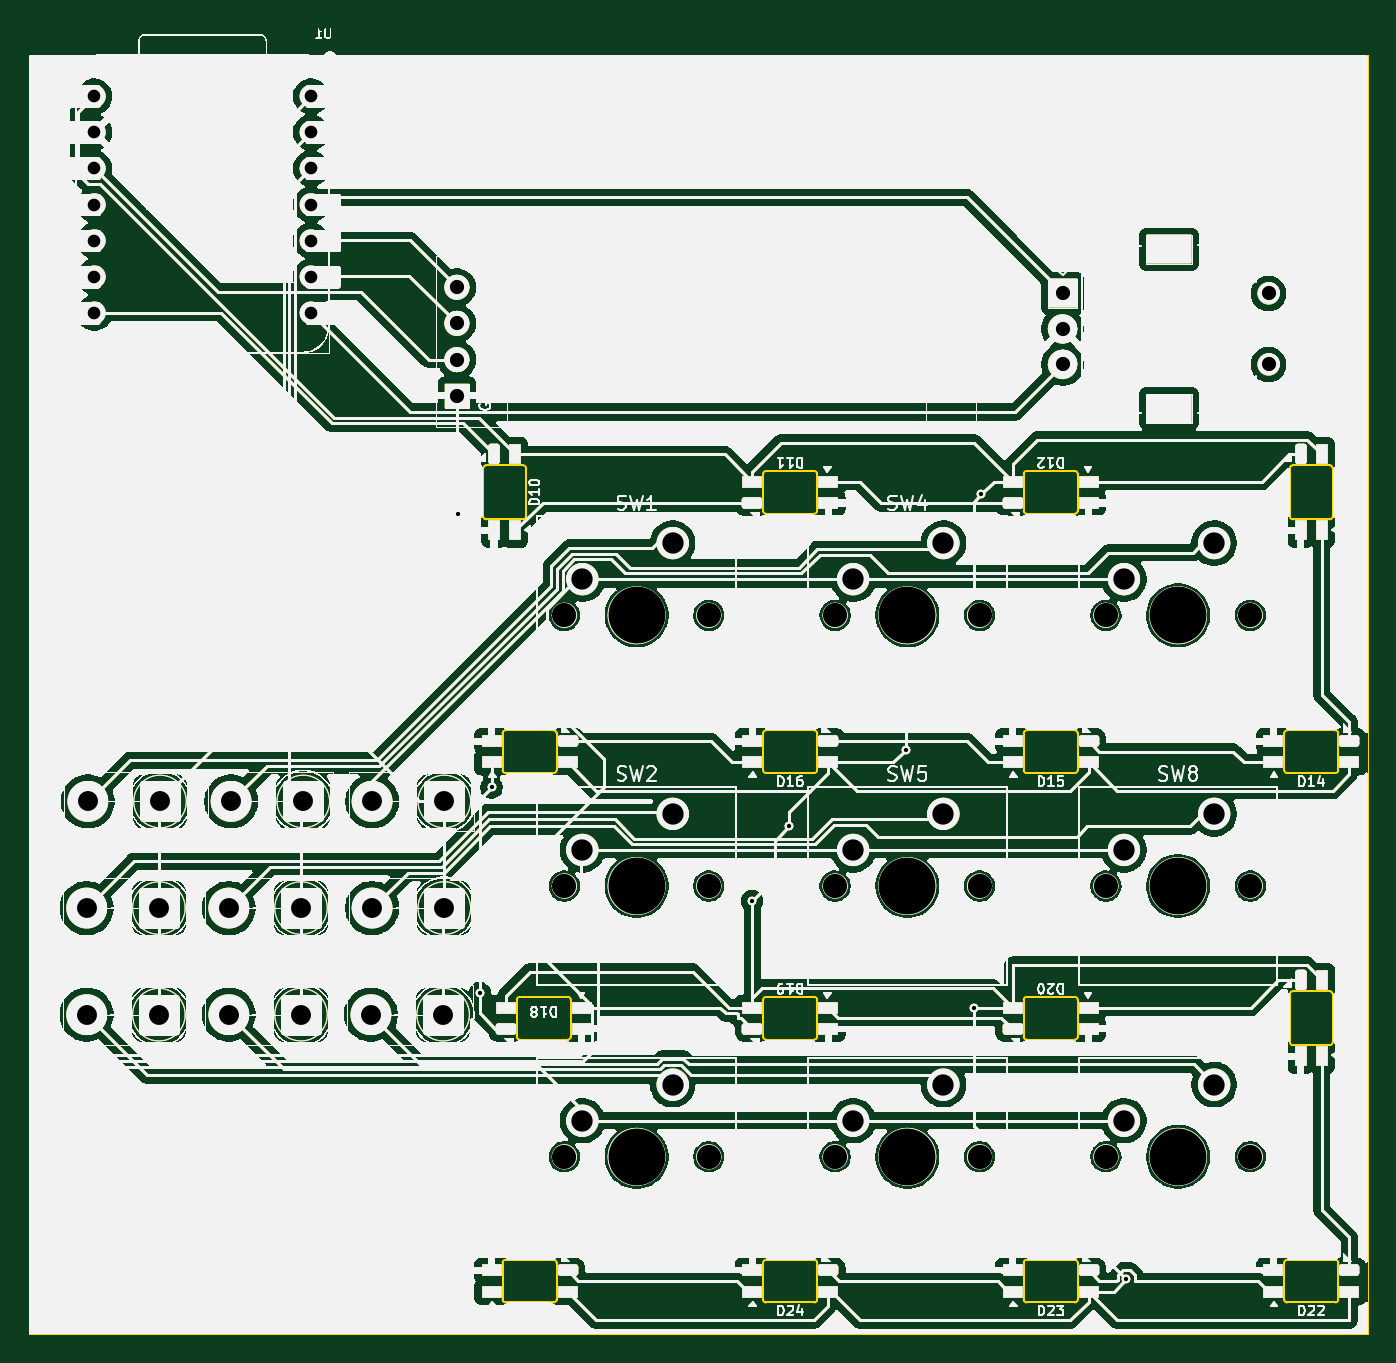
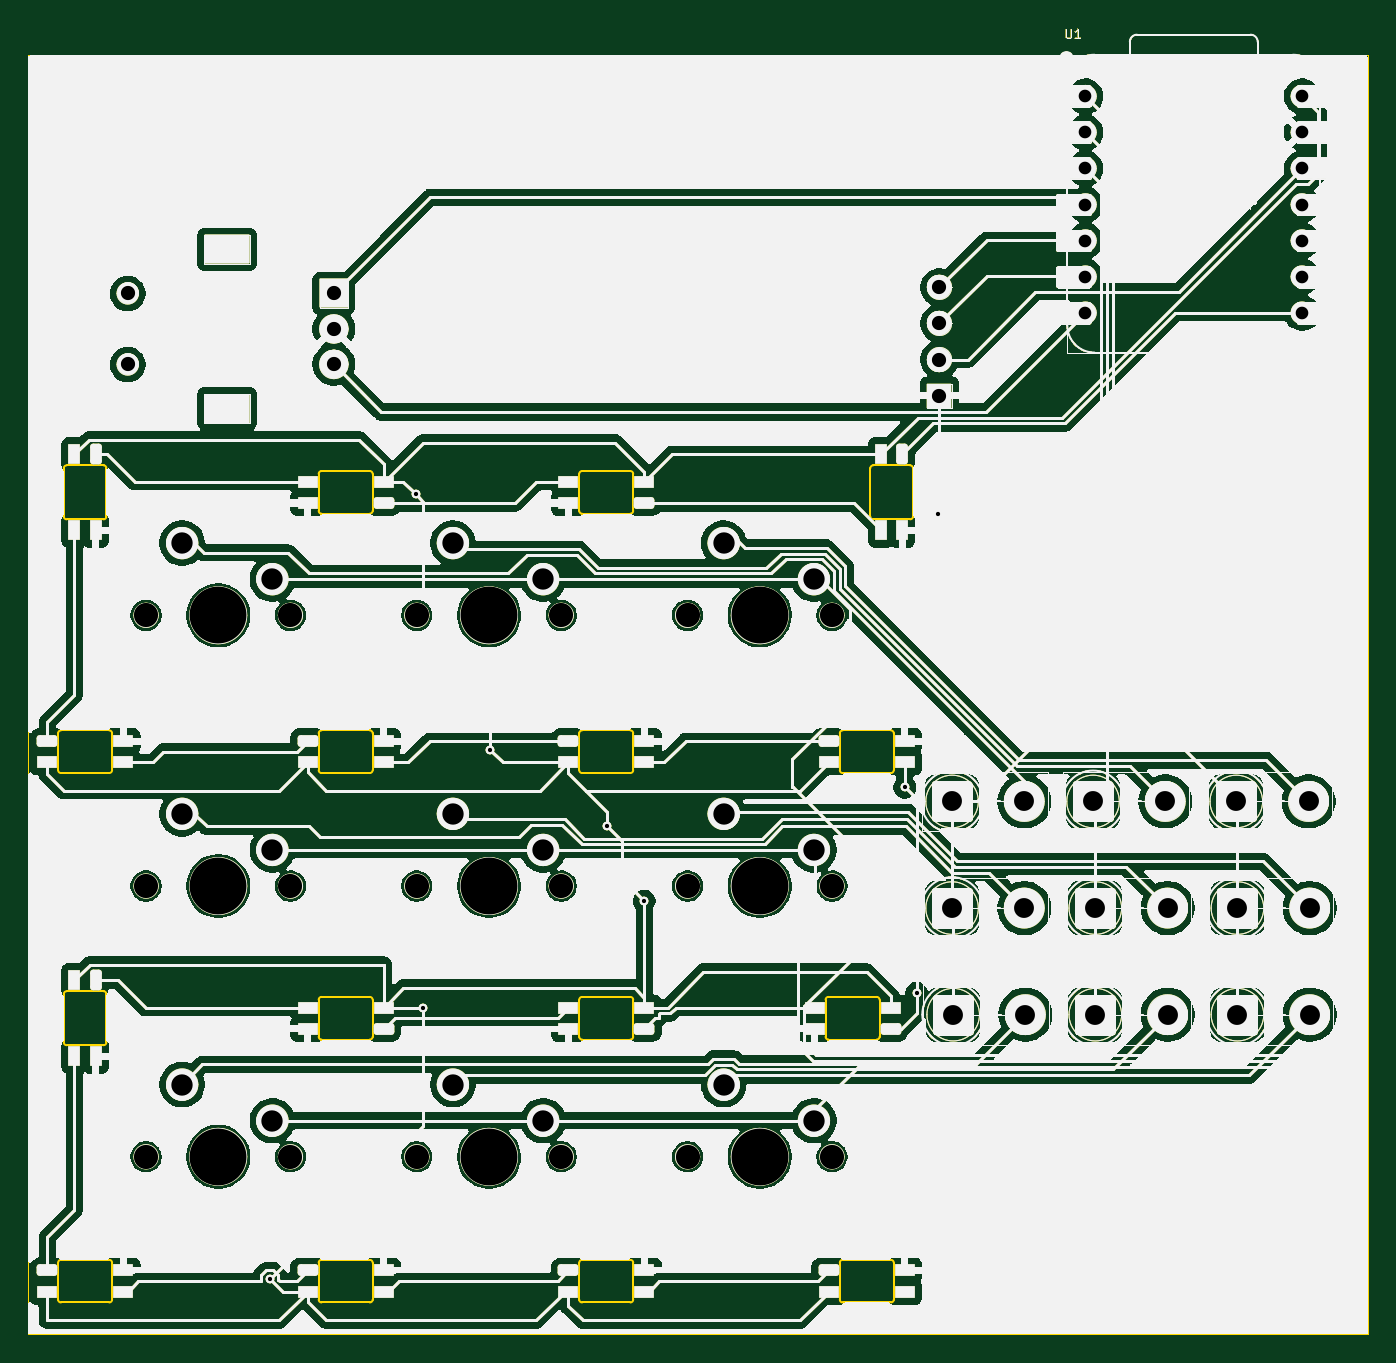
Circuit board: 11 layer files. Board 94.2 x 91.9 mm.
- bottom_copper: macropad-B_Cu.gbl (328334 bytes)
- bottom_mask: macropad-B_Mask.gbs (328335 bytes)
- paste: macropad-B_Paste.gbp (328330 bytes)
- bottom_silk: macropad-B_Silkscreen.gbo (299294 bytes)
- outline: macropad-Edge_Cuts.gm1 (337035 bytes)
- top_copper: macropad-F_Cu.gtl (328334 bytes)
- top_mask: macropad-F_Mask.gts (334220 bytes)
- paste: macropad-F_Paste.gtp (331019 bytes)
- top_silk: macropad-F_Silkscreen.gto (403113 bytes)
- drill: macropad-NPTH.drl (799 bytes)
- drill: macropad-PTH.drl (1686 bytes)

=== bottom_copper: macropad-B_Cu.gbl (328334 bytes, source omitted) ===
=== bottom_mask: macropad-B_Mask.gbs (328335 bytes, source omitted) ===
=== paste: macropad-B_Paste.gbp (328330 bytes, source omitted) ===
=== bottom_silk: macropad-B_Silkscreen.gbo (299294 bytes, source omitted) ===
=== outline: macropad-Edge_Cuts.gm1 (337035 bytes, source omitted) ===
=== top_copper: macropad-F_Cu.gtl (328334 bytes, source omitted) ===
=== top_mask: macropad-F_Mask.gts (334220 bytes, source omitted) ===
=== paste: macropad-F_Paste.gtp (331019 bytes, source omitted) ===
=== top_silk: macropad-F_Silkscreen.gto (403113 bytes, source omitted) ===
=== drill: macropad-NPTH.drl ===
M48
; DRILL file {KiCad 9.0.2} date 2025-06-22T22:41:08+0300
; FORMAT={-:-/ absolute / metric / decimal}
; #@! TF.CreationDate,2025-06-22T22:41:08+03:00
; #@! TF.GenerationSoftware,Kicad,Pcbnew,9.0.2
; #@! TF.FileFunction,NonPlated,1,2,NPTH
FMAT,2
METRIC
; #@! TA.AperFunction,NonPlated,NPTH,ComponentDrill
T1C1.700
; #@! TA.AperFunction,NonPlated,NPTH,ComponentDrill
T2C4.000
%
G90
G05
T1
X145.45Y-92.4
X145.45Y-111.45
X145.45Y-130.5
X155.61Y-92.4
X155.61Y-111.45
X155.61Y-130.5
X164.5Y-92.4
X164.5Y-111.45
X164.5Y-130.5
X174.66Y-92.4
X174.66Y-111.45
X174.66Y-130.5
X183.55Y-92.4
X183.55Y-111.45
X183.55Y-130.5
X193.71Y-92.4
X193.71Y-111.45
X193.71Y-130.5
T2
X150.53Y-92.4
X150.53Y-111.45
X150.53Y-130.5
X169.58Y-92.4
X169.58Y-111.45
X169.58Y-130.5
X188.63Y-92.4
X188.63Y-111.45
X188.63Y-130.5
M30

=== drill: macropad-PTH.drl ===
M48
; DRILL file {KiCad 9.0.2} date 2025-06-22T22:41:08+0300
; FORMAT={-:-/ absolute / metric / decimal}
; #@! TF.CreationDate,2025-06-22T22:41:08+03:00
; #@! TF.GenerationSoftware,Kicad,Pcbnew,9.0.2
; #@! TF.FileFunction,Plated,1,2,PTH
FMAT,2
METRIC
; #@! TA.AperFunction,Plated,PTH,ViaDrill
T1C0.300
; #@! TA.AperFunction,Plated,PTH,ComponentDrill
T2C0.889
; #@! TA.AperFunction,Plated,PTH,ComponentDrill
T3C1.000
; #@! TA.AperFunction,Plated,PTH,ComponentDrill
T4C1.400
; #@! TA.AperFunction,Plated,PTH,ComponentDrill
T5C1.500
%
G90
G05
T1
X138.0Y-85.25
X139.5Y-119.0
X140.325Y-104.5
X158.658Y-112.5
X161.25Y-107.25
X169.5Y-101.85
X174.25Y-120.0
X174.75Y-83.9
X185.0Y-139.1
T2
X112.38Y-55.88
X112.38Y-58.42
X112.38Y-60.96
X112.38Y-63.5
X112.38Y-66.04
X112.38Y-68.58
X112.38Y-71.12
X127.62Y-55.88
X127.62Y-58.42
X127.62Y-60.96
X127.62Y-63.5
X127.62Y-66.04
X127.62Y-68.58
X127.62Y-71.12
T3
X137.885Y-69.325
X137.885Y-71.865
X137.885Y-74.405
X137.885Y-76.945
X180.5Y-69.75
X180.5Y-72.25
X180.5Y-74.75
X195.0Y-69.75
X195.0Y-74.75
T4
X111.84Y-113.0
X111.84Y-120.5
X111.92Y-105.5
X116.92Y-113.0
X116.92Y-120.5
X117.0Y-105.5
X121.84Y-113.0
X121.84Y-120.5
X122.0Y-105.5
X126.92Y-113.0
X126.92Y-120.5
X127.08Y-105.5
X131.84Y-120.5
X131.92Y-105.5
X131.92Y-113.0
X136.92Y-120.5
X137.0Y-105.5
X137.0Y-113.0
T5
X146.72Y-89.86
X146.72Y-108.91
X146.72Y-127.96
X153.07Y-87.32
X153.07Y-106.37
X153.07Y-125.42
X165.77Y-89.86
X165.77Y-108.91
X165.77Y-127.96
X172.12Y-87.32
X172.12Y-106.37
X172.12Y-125.42
X184.82Y-89.86
X184.82Y-108.91
X184.82Y-127.96
X191.17Y-87.32
X191.17Y-106.37
X191.17Y-125.42
T5
G00X187.35Y-66.65
M15
G01X188.65Y-66.65
M16
G05
G00X187.35Y-77.85
M15
G01X188.65Y-77.85
M16
G05
M30

